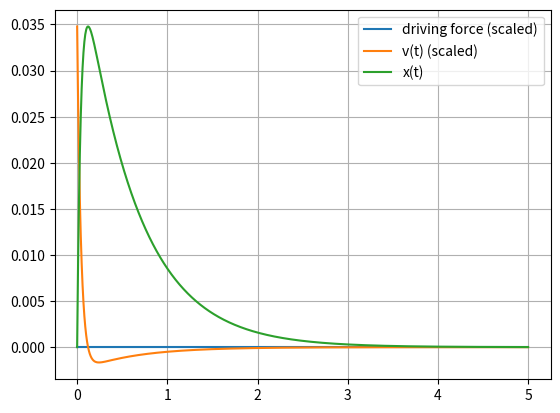

Write the Python code that produced this figure.
import numpy as np
import matplotlib.pyplot as plt
import cmath

def calc_auxiliary_roots(ω0, β):
    r1 = -β + cmath.sqrt(β**2 - ω0**2)
    r2 = -β - cmath.sqrt(β**2 - ω0**2)
    return r1, r2

# Driving force parameters
ω = 2*np.pi
f0 = 0.0 #1000
τ = 2*np.pi/ω # period

# Natural frequency
ω0 = 2*np.pi #10*np.pi
β = ω0*2
τ0 = 2*np.pi/ω0 # period
print("τ0 = ", τ0)

r1, r2 = calc_auxiliary_roots(ω0, β)

print("r1 = ", r1)
print("r2 = ", r2)

# Handle special case of critically damped
# we check ω0 and β instead of r1 and r2 as it is easier to do
SMALL = 1e-10
CRITICALLY_DAMPED = False
if np.abs(ω0 - β) <= SMALL:
    print("Oscillation is critically damped")
    CRITICALLY_DAMPED = True

FORCED_OSCILLATION = False
if np.abs(f0) > SMALL:
    FORCED_OSCILLATION = True

if ω0 > β:
    print("Oscillation is underdamped")

if ω0 < β:
    print("Oscillation is overdamped")

if β == 0:
    print("Oscillation is not damped")

# Pers. 5.64
A2 = f0**2/( (ω0**2 - ω**2)**2 + 4*β**2 * ω**2 )
A = np.sqrt(A2)
print("A = ", A)

δ = np.arctan2( 2*β*ω, ω0**2 - ω**2 )
print("δ = ", δ)

# Initial conditions
x0 = 0.0
v0 = 1.0

if not FORCED_OSCILLATION:
    cond = (np.abs(x0) < SMALL) and (np.abs(v0) < SMALL)
    print("cond = ", cond)
    if cond:
        print("WARNING: x0 and v0 are both close to zeros")


# From Sympy
if CRITICALLY_DAMPED:
    C1 = -A*np.cos(δ) + x0
    C2 = -A*ω*np.sin(δ) - A*ω0*np.cos(δ) + ω0*x0 + v0
else:
    rb2w2 = cmath.sqrt(β**2 - ω0**2)
    denum = 2 * cmath.sqrt(β - ω0) * cmath.sqrt(β + ω0)
    C1 = -(A*β*np.cos(δ) + A*ω*np.sin(δ) + A * rb2w2 * np.cos(δ) - β*x0 - v0 - x0*rb2w2) / denum
    C2 =  (A*β*np.cos(δ) + A*ω*np.sin(δ) - A * rb2w2 * np.cos(δ) - β*x0 - v0 + x0*rb2w2) / denum

print("C1 = ", C1)
print("C2 = ", C2)

t = np.linspace(0.0, 5.0, 1000)
f = f0*np.cos(ω*t)

if CRITICALLY_DAMPED:
    x = A*np.cos(ω*t - δ) + C1*np.exp(r1*t) + C2*t*np.exp(r1*t)
    v = A*ω*np.sin(δ - ω*t) + C1*r1*np.exp(r1*t) + C2*r1*t*np.exp(r1*t) + C2*np.exp(r1*t)
else:
    x = A*np.cos(ω*t - δ) + C1*np.exp(r1*t) + C2*np.exp(r2*t)
    v = A*ω*np.sin(δ - ω*t) + C1*np.exp(r1*t)*r1 + C2*np.exp(r2*t)*r2

scale_factor = np.max(np.abs(x))/np.max(np.abs(v))

if np.abs(f0) > SMALL:
    f = f/f0 

plt.clf()
plt.plot(t, f, label="driving force (scaled)")
plt.plot(t, np.real(v)*scale_factor, label="v(t) (scaled)")
plt.plot(t, np.real(x), label="x(t)")
plt.legend()
plt.grid(True)
plt.savefig("IMG_5_3_cases.png", dpi=150)

